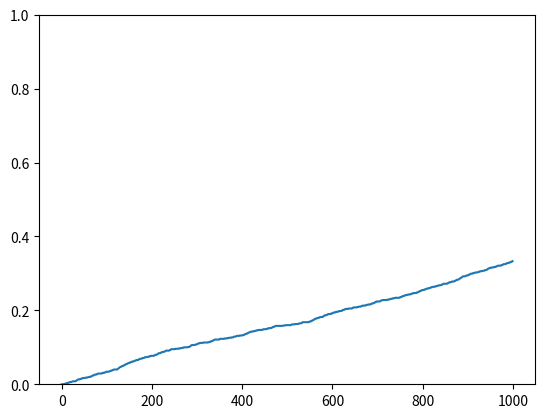

The matplotlib source for this figure:
#!/usr/bin/env python
# coding: utf-8

# # HW02 Question 4: Monty Hall

# In[221]:


import numpy as np
import matplotlib.pyplot as plt
import random


# In[222]:


# radom function to decide behind which door the car is (car = 1, goat = 0)

def decideCar():
    gameVec = np.zeros(3)
    gameVec[np.random.randint(3)] = 1
        
    return gameVec


# In[223]:


# random function to decide which player choose which door

def playersDoors():
    
    playersChoice = {
        "p1" : np.random.randint(3),
        "p2" : np.random.randint(3),
        "p3" : np.random.randint(3),
    }
    return playersChoice


# In[224]:


# function to decide which door the host opens

def hostOpenDoor(playersDoor,gameVec):
    
    hostDoor = 0
    if(gameVec[playersDoor]):
        
        # host randomly chooses between doors with goats

        hostDoor = np.random.randint(3)
        while( hostDoor == playersDoor): 
            hostDoor = np.random.randint(3)
         # keep randing doors until you choose a goat (different door than players')
    
    else:

        tmp = np.where(gameVec==1)
        hostDoor = 3-playersDoor-tmp[0] #algo to make the host always choose the door with the goat
        
    return hostDoor


# In[225]:


def changeDoor(player, playerDict, hostDoor):
    choice = ['switchDoor', 'keepDoor'] # to decide if to switch the door or keep current door
    
    if(player == "p1"):
        
        #play the game according to p1
        return playerDict # door won't change
        
    elif(player == "p2"):
        
        #play the game according to p2
        playerDict[player] = 3 - hostDoor - playerDict[player] # always change door
        
    else:
    
        #play the game according to p3
        p3_choice = random.choices(choice, [.5, .5])[0] # switch in probability of .5
        if(p3_choice == "switchDoor"):
            playerDict[player] = 3 - hostDoor - playerDict[player] # switch door
        
    return playerDict
    


# In[226]:


def didWin(player,playerDict,gameVec):
    if(gameVec[playerDict[player]]):
        #print("WIN!")
        return 1
    #print("LOOSE!")
    return 0


# In[227]:


def playGame(player_):
    gameVec_ = decideCar()
    playersChoice_ = playersDoors() # creat dictionary
    #assume play game with p1
    player_name = player_ #player's name
    player_choice = playersChoice_[player_name] #choose players value from dictionary
    hostDoor = hostOpenDoor(player_choice,gameVec_)
    #print(gameVec_)
    #print("player 1 choose door number %d" %(player_choice + 1))
    #print("host choose door number %d" %(hostDoor + 1))
    playersChoice_ = changeDoor(player_name,playersChoice_,hostDoor)
    #print("player 1 choose door number %d" %(playersChoice_[player_name] + 1))
    return didWin(player_name,playersChoice_,gameVec_)


# In[248]:


def p1Games():
    N = 1000
    tmp = 0
    cum_res = np.array([])
    for i in range(N):
        tmp += playGame("p1")
        cum_res = np.append(cum_res,tmp)
    
    cum_res /= N
    plt.figure()
    plt.plot(cum_res)
    plt.ylim([0,1])
    return


# In[249]:


p1Games()


# In[ ]:





# In[ ]:




